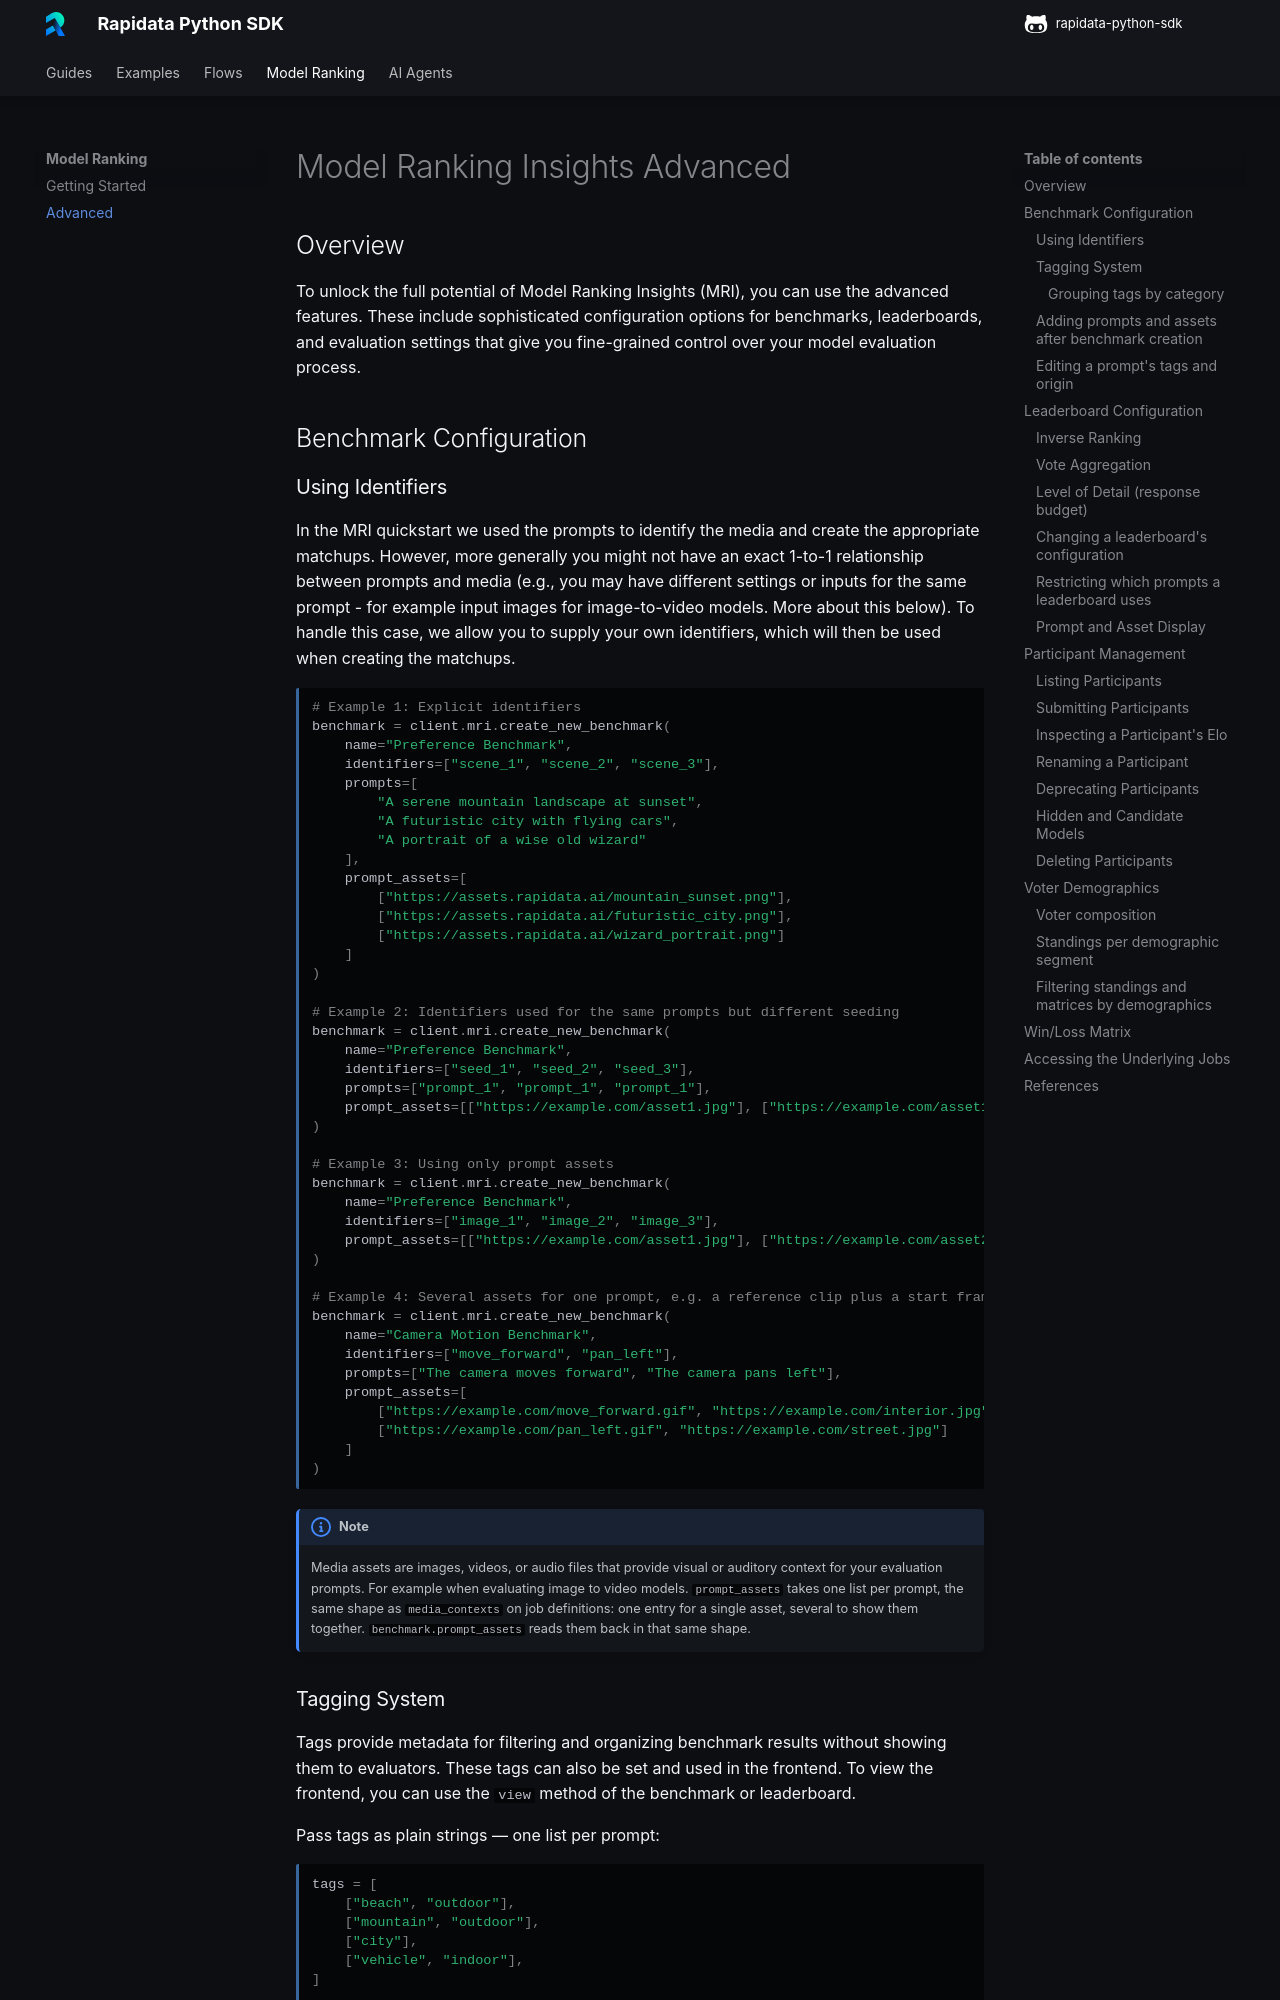

repository: RapidataAI/rapidata-python-sdk · page: mri_advanced/index.html · generator: mkdocs

# Model Ranking Insights Advanced

## Overview

To unlock the full potential of Model Ranking Insights (MRI), you can use the advanced features. These include sophisticated configuration options for benchmarks, leaderboards, and evaluation settings that give you fine-grained control over your model evaluation process.

## Benchmark Configuration

### Using Identifiers

In the MRI quickstart we used the prompts to identify the media and create the appropriate matchups. However, more generally you might not have an exact 1-to-1 relationship between prompts and media (e.g., you may have different settings or inputs for the same prompt - for example input images for image-to-video models. More about this below). To handle this case, we allow you to supply your own identifiers, which will then be used when creating the matchups.

```python
# Example 1: Explicit identifiers
benchmark = client.mri.create_new_benchmark(
    name="Preference Benchmark",
    identifiers=["scene_1", "scene_2", "scene_3"],
    prompts=[
        "A serene mountain landscape at sunset",
        "A futuristic city with flying cars",
        "A portrait of a wise old wizard"
    ],
    prompt_assets=[
        ["https://assets.rapidata.ai/mountain_sunset.png"],
        ["https://assets.rapidata.ai/futuristic_city.png"],
        ["https://assets.rapidata.ai/wizard_portrait.png"]
    ]
)

# Example 2: Identifiers used for the same prompts but different seeding
benchmark = client.mri.create_new_benchmark(
    name="Preference Benchmark",
    identifiers=["seed_1", "seed_2", "seed_3"],
    prompts=["prompt_1", "prompt_1", "prompt_1"],
    prompt_assets=[["https://example.com/asset1.jpg"], ["https://example.com/asset1.jpg"], ["https://example.com/asset1.jpg"]]
)

# Example 3: Using only prompt assets
benchmark = client.mri.create_new_benchmark(
    name="Preference Benchmark",
    identifiers=["image_1", "image_2", "image_3"],   
    prompt_assets=[["https://example.com/asset1.jpg"], ["https://example.com/asset2.jpg"], ["https://example.com/asset3.jpg"]]
)

# Example 4: Several assets for one prompt, e.g. a reference clip plus a start frame
benchmark = client.mri.create_new_benchmark(
    name="Camera Motion Benchmark",
    identifiers=["move_forward", "pan_left"],
    prompts=["The camera moves forward", "The camera pans left"],
    prompt_assets=[
        ["https://example.com/move_forward.gif", "https://example.com/interior.jpg"],
        ["https://example.com/pan_left.gif", "https://example.com/street.jpg"]
    ]
)
```

!!! note
    Media assets are images, videos, or audio files that provide visual or auditory context for your evaluation prompts. For example when evaluating image to video models. `prompt_assets` takes one list per prompt, the same shape as `media_contexts` on job definitions: one entry for a single asset, several to show them together. `benchmark.prompt_assets` reads them back in that same shape.
